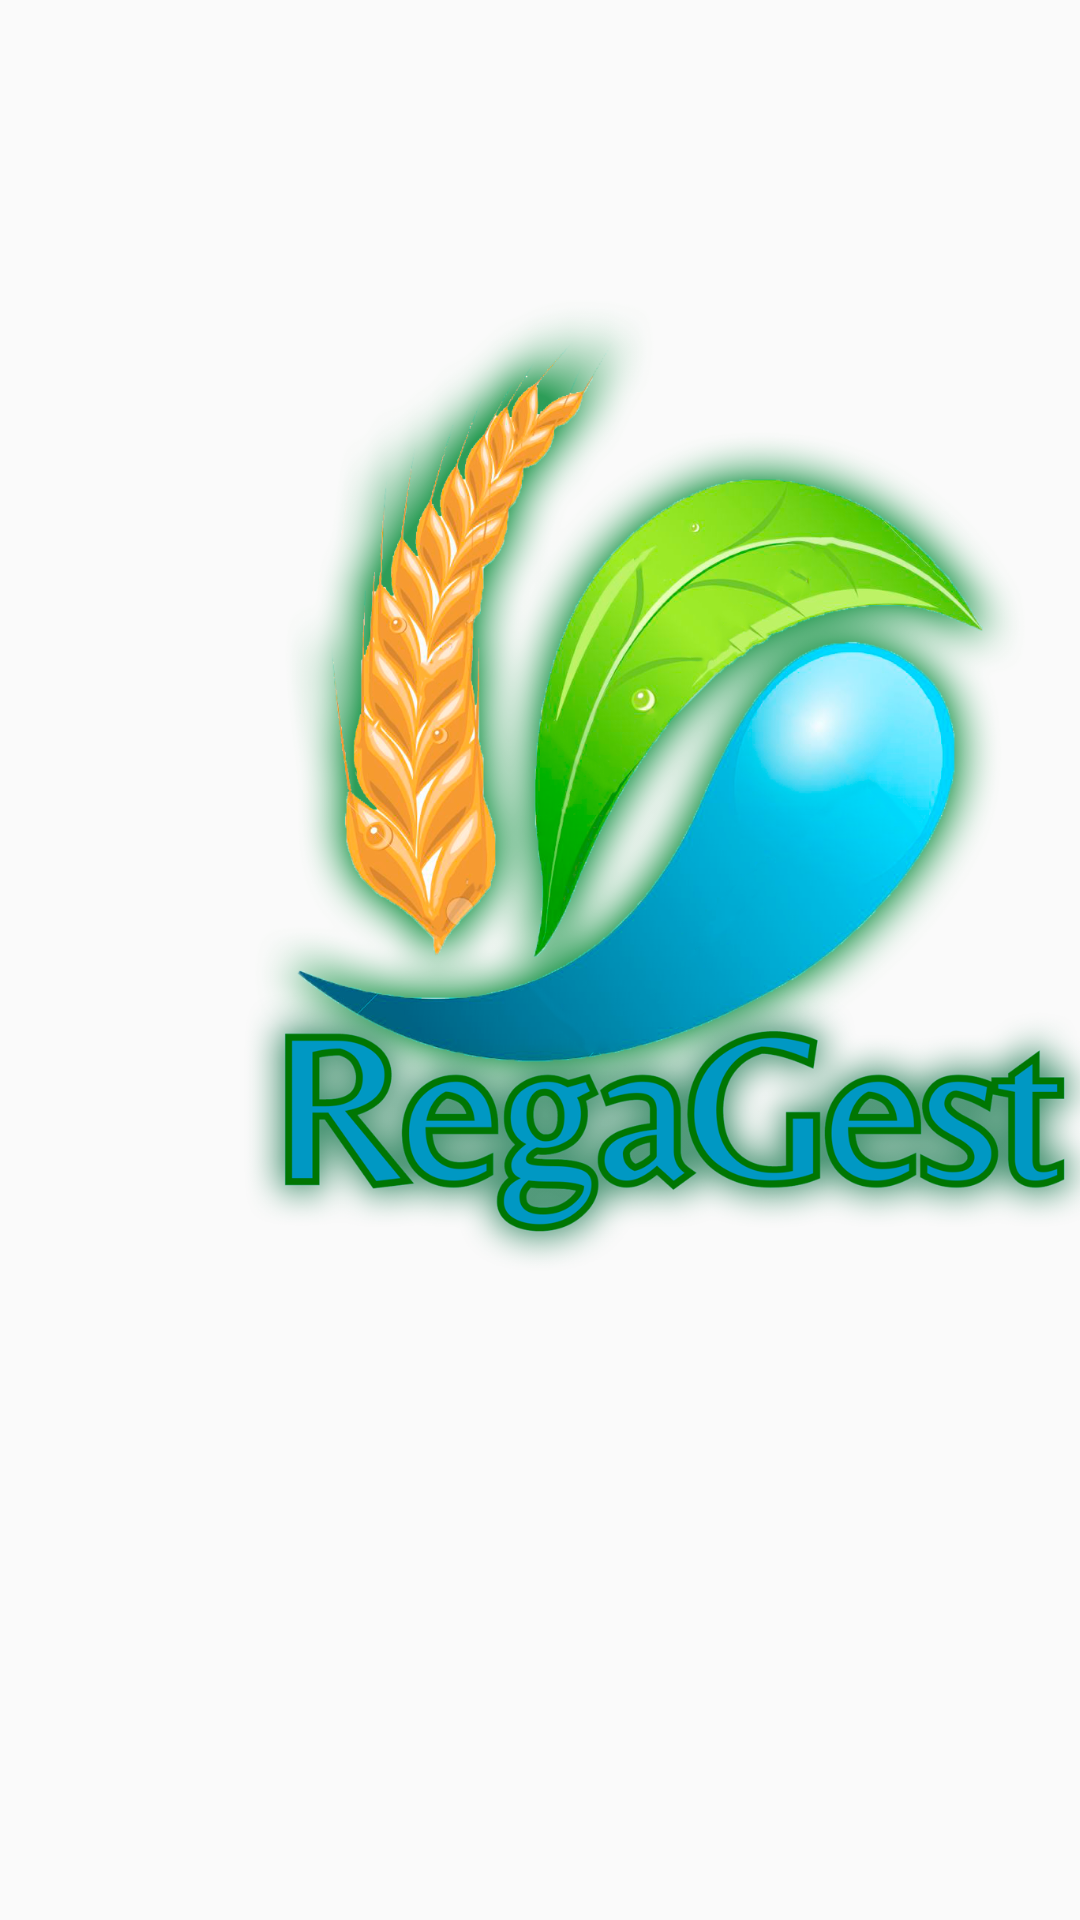

The Android layout XML behind this screen, and the referenced resources:
<!-- AndroidManifest.xml: application theme Theme.RegaGest -->
<!-- res/layout/activity_start_splash.xml -->
<?xml version="1.0" encoding="utf-8"?>
<androidx.constraintlayout.widget.ConstraintLayout xmlns:android="http://schemas.android.com/apk/res/android"
    xmlns:app="http://schemas.android.com/apk/res-auto"
    xmlns:tools="http://schemas.android.com/tools"
    android:layout_width="match_parent"
    android:layout_height="match_parent"
    tools:context=".splash.StartSplashActivity">

    <ImageView
        android:id="@+id/imageViewL"
        android:layout_width="410dp"
        android:layout_height="342dp"
        android:scaleType="centerInside"
        app:layout_constraintBottom_toBottomOf="parent"
        app:layout_constraintEnd_toEndOf="parent"
        app:layout_constraintHorizontal_bias="0.0"
        app:layout_constraintStart_toStartOf="parent"
        app:layout_constraintTop_toTopOf="parent"
        app:layout_constraintVertical_bias="0.316"
        app:srcCompat="@drawable/log_rg"
        android:contentDescription="@string/logo_start" />

    <ImageView
        android:id="@+id/imageViewG"
        android:layout_width="116dp"
        android:layout_height="88dp"
        android:layout_marginBottom="80dp"
        android:contentDescription="@string/logo_rota"
        android:scaleType="centerCrop"
        app:layout_constraintBottom_toBottomOf="parent"
        app:layout_constraintEnd_toEndOf="parent"
        app:layout_constraintHorizontal_bias="0.498"
        app:layout_constraintStart_toStartOf="parent"
        app:srcCompat="@drawable/g"
        tools:ignore="ImageContrastCheck" />

</androidx.constraintlayout.widget.ConstraintLayout>
<!-- resources referenced by this layout -->
<resources>
  <!-- drawable log_rg: png bitmap (drawable, 768225 bytes) -->
  <string name="logo_rota">logo rota</string>
  <string name="logo_start">logo start</string>
  <style name="Theme.RegaGest" parent="Theme.AppCompat.Light.NoActionBar">
          
          <item name="colorPrimary">@color/purple_500</item>
          <item name="colorPrimaryVariant">@color/purple_700</item>
          <item name="colorOnPrimary">@color/white</item>
          
          <item name="colorSecondary">@color/teal_200</item>
          <item name="colorSecondaryVariant">@color/teal_700</item>
          <item name="colorOnSecondary">@color/black</item>
          
          <item name="android:statusBarColor">?attr/colorPrimaryVariant</item>
          
      </style>
  <!-- not gathered from this repository: default colours our renderer supplied (Android Studio template values) -->
  <color name="purple_500">#FF6200EE</color>
  <color name="purple_700">#FF3700B3</color>
  <color name="teal_200">#FF03DAC5</color>
  <color name="teal_700">#FF018786</color>
  <color name="black">#FF000000</color>
  <color name="white">#FFFFFFFF</color>
</resources>
